The GitHub repository leexymon/YOLO-GARBAGE contains a labelled image folder "trash_cls_dataset" with 6 categories: cardboard, glass, metal, paper, plastic, trash. Examples follow, each with its label.

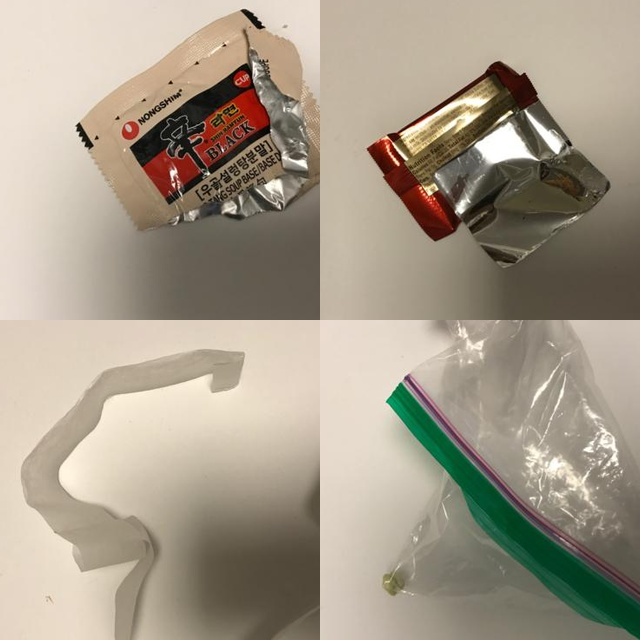
Label: trash

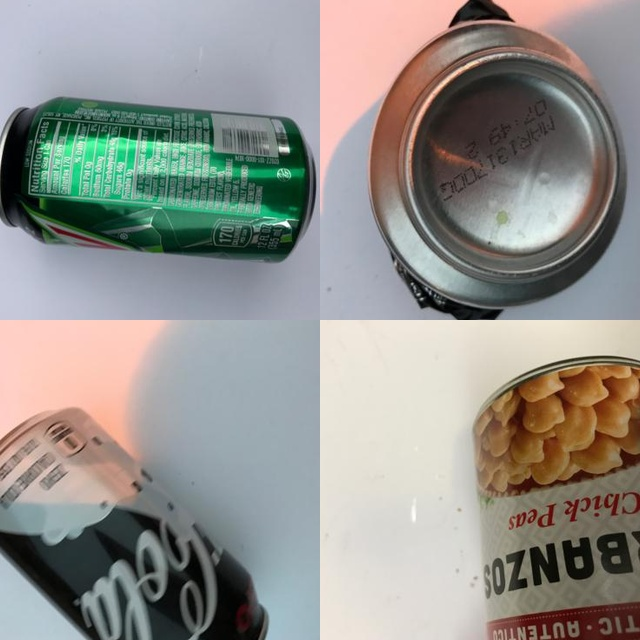
Label: metal

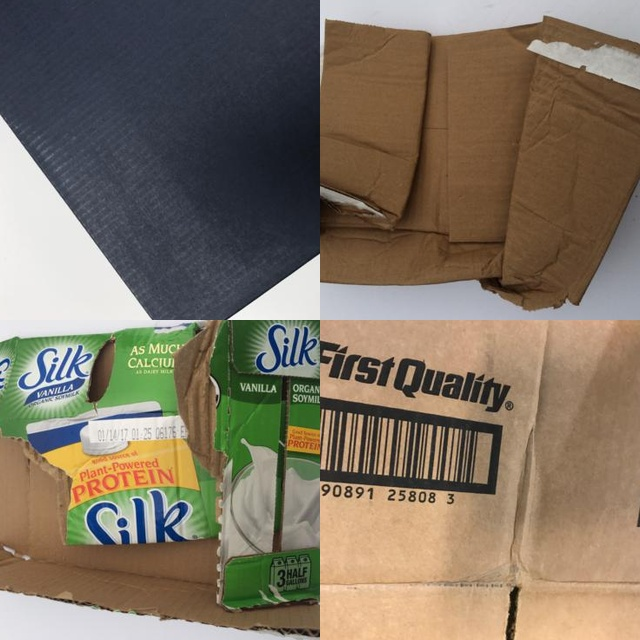
Label: cardboard

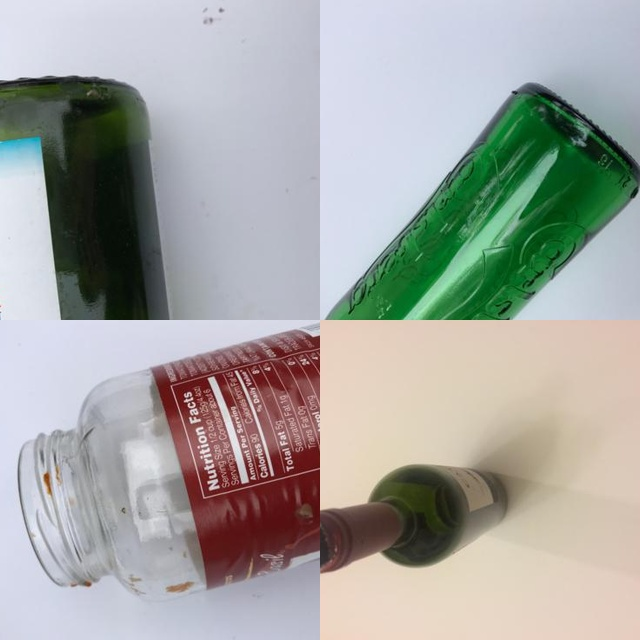
Label: glass

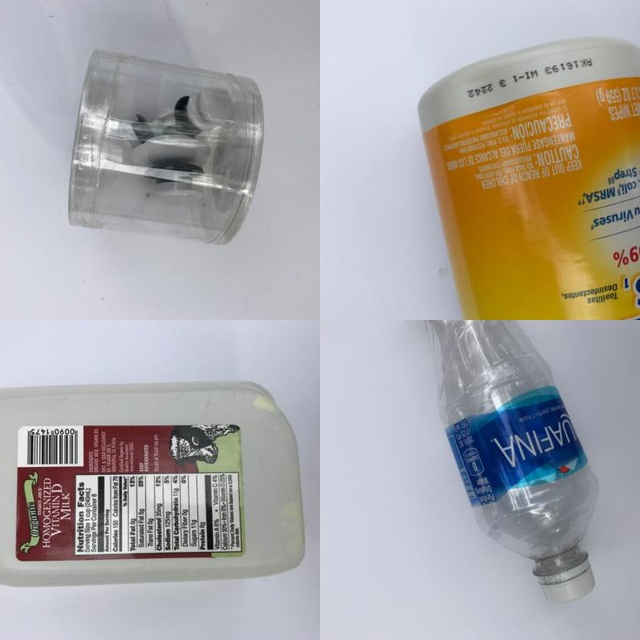
Label: plastic

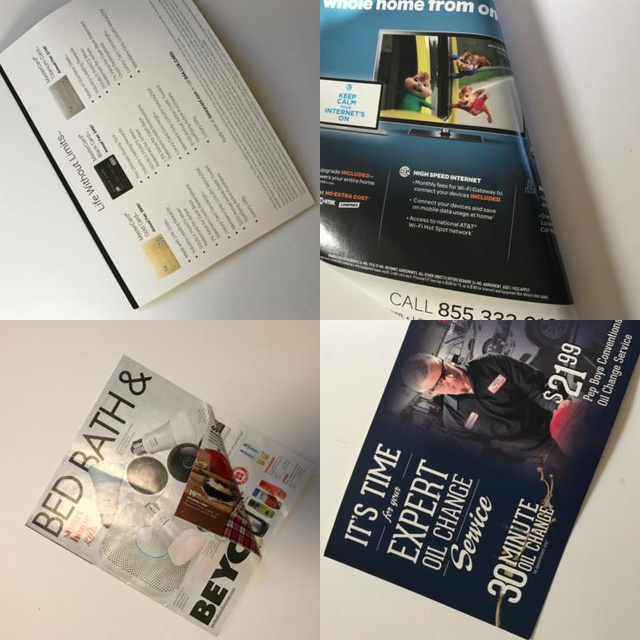
Label: paper
